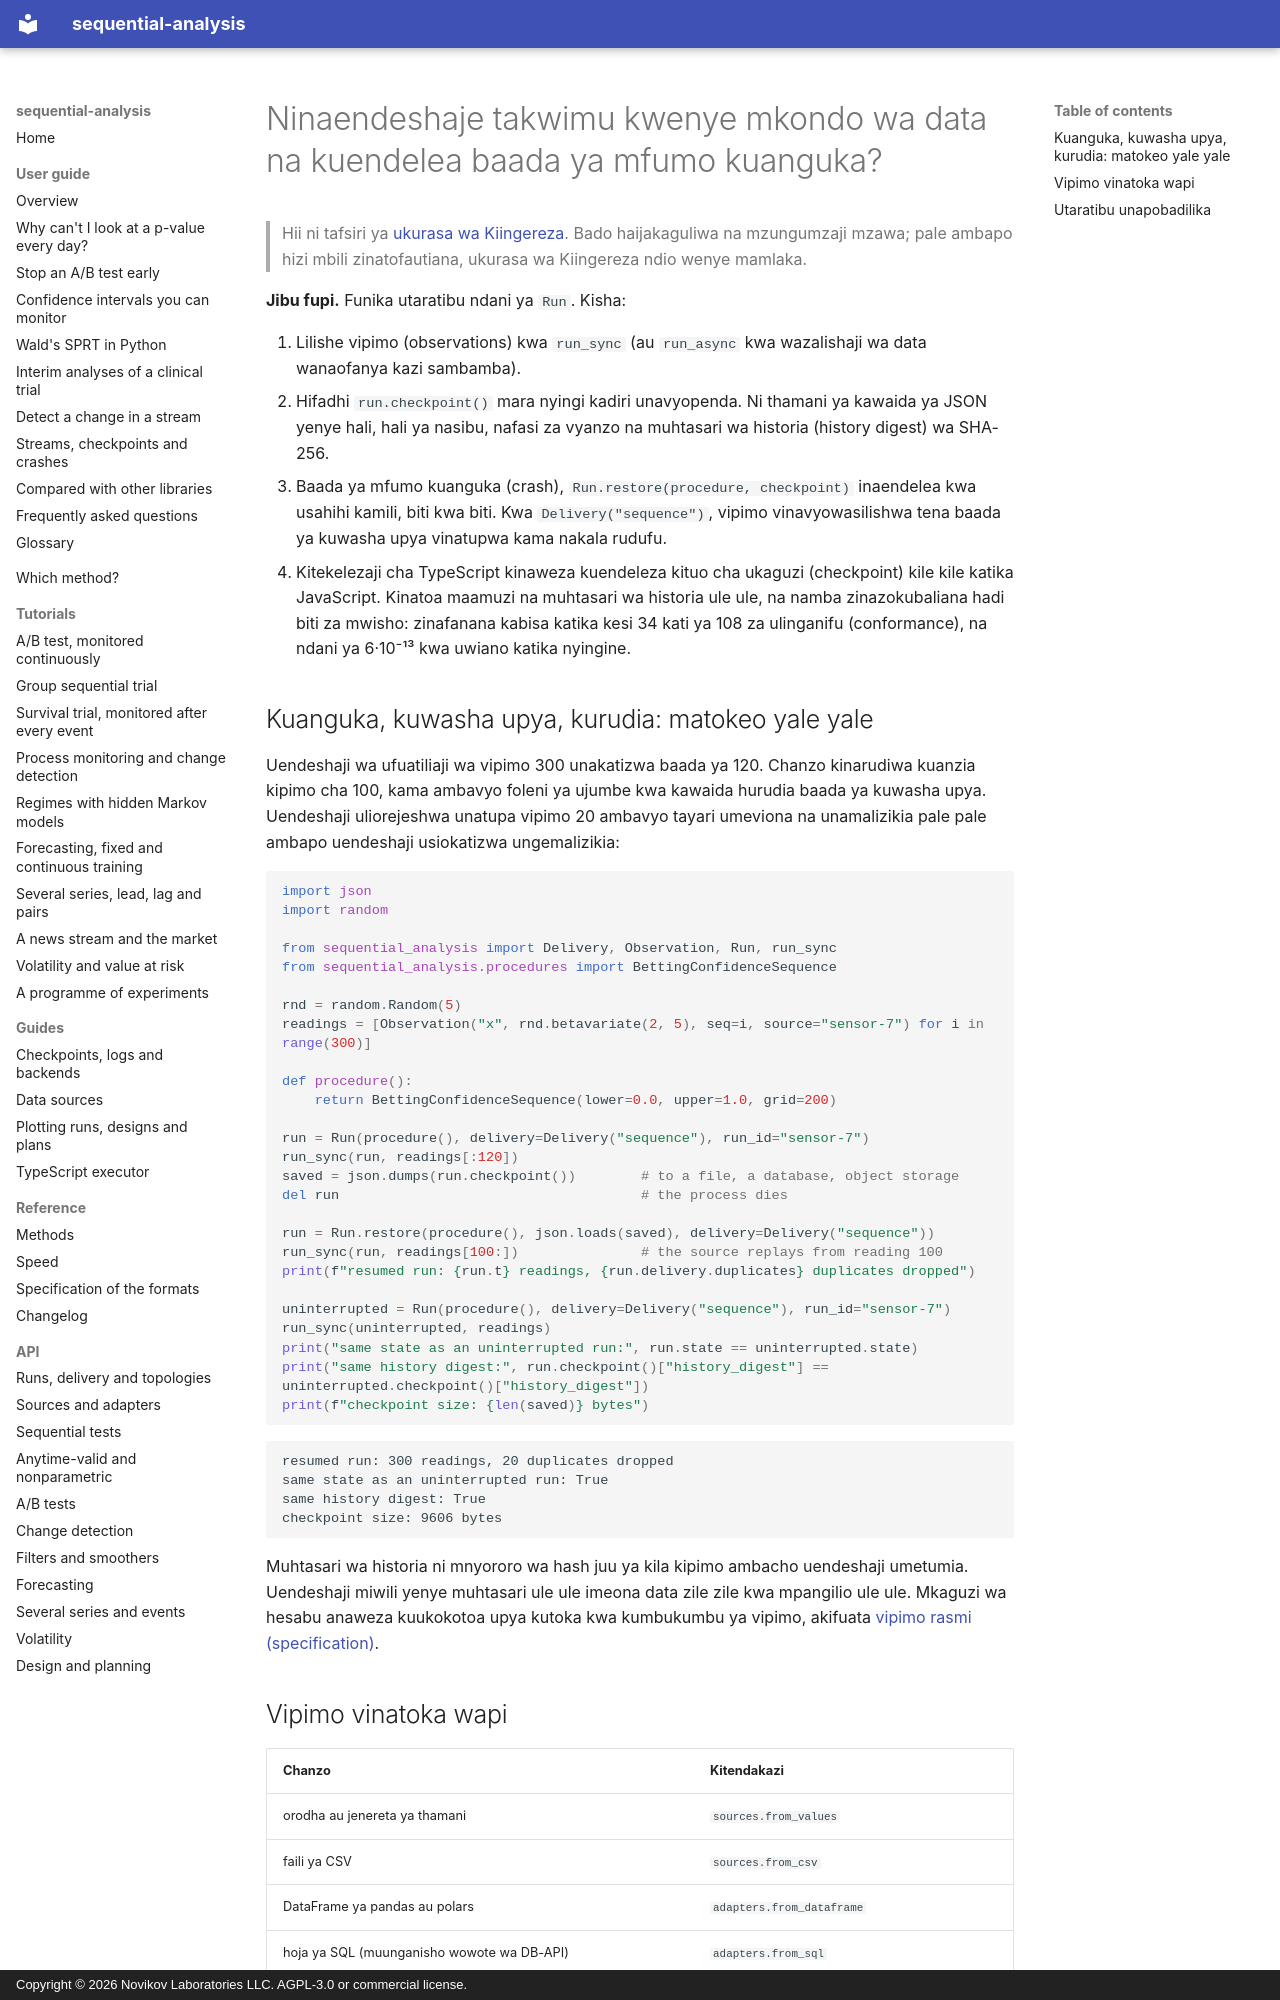

repository: andre-a-no/sequential-analysis · page: sw/guide/streaming/index.html · generator: mkdocs · copyright: Copyright © 2026 Novikov Laboratories LLC. AGPL-3.0 or commercial license.

---
description: Jinsi ya kuendesha takwimu za mfuatano kwenye mkondo wa data (Kafka, SQL, pandas, vihisi) na kuendelea baada ya mfumo kuanguka pale pale ulipoachia. Vituo vya ukaguzi vya JSON, uwasilishaji usio na nakala rudufu, muhtasari wa historia kwa ukaguzi wa hesabu, na uendeshaji ule ule ukiendelezwa katika Python au TypeScript, kwa sequential-analysis.
language: sw
---

# Ninaendeshaje takwimu kwenye mkondo wa data na kuendelea baada ya mfumo kuanguka?

> Hii ni tafsiri ya [ukurasa wa Kiingereza](../../guide/streaming.md). Bado haijakaguliwa na mzungumzaji mzawa; pale ambapo hizi mbili zinatofautiana, ukurasa wa Kiingereza ndio wenye mamlaka.

**Jibu fupi.** Funika utaratibu ndani ya `Run`. Kisha:

1. Lilishe vipimo (observations) kwa `run_sync` (au `run_async` kwa
   wazalishaji wa data wanaofanya kazi sambamba).
2. Hifadhi `run.checkpoint()` mara nyingi kadiri unavyopenda. Ni thamani
   ya kawaida ya JSON yenye hali, hali ya nasibu, nafasi za vyanzo na
   muhtasari wa historia (history digest) wa SHA-256.
3. Baada ya mfumo kuanguka (crash), `Run.restore(procedure, checkpoint)`
   inaendelea kwa usahihi kamili, biti kwa biti. Kwa `Delivery("sequence")`,
   vipimo vinavyowasilishwa tena baada ya kuwasha upya vinatupwa kama
   nakala rudufu.
4. Kitekelezaji cha TypeScript kinaweza kuendeleza kituo cha ukaguzi
   (checkpoint) kile kile katika JavaScript. Kinatoa maamuzi na muhtasari
   wa historia ule ule, na namba zinazokubaliana hadi biti za mwisho:
   zinafanana kabisa katika kesi 34 kati ya 108 za ulinganifu
   (conformance), na ndani ya 6·10⁻¹³ kwa uwiano katika nyingine.

## Kuanguka, kuwasha upya, kurudia: matokeo yale yale

Uendeshaji wa ufuatiliaji wa vipimo 300 unakatizwa baada ya 120. Chanzo
kinarudiwa kuanzia kipimo cha 100, kama ambavyo foleni ya ujumbe kwa
kawaida hurudia baada ya kuwasha upya. Uendeshaji uliorejeshwa unatupa
vipimo 20 ambavyo tayari umeviona na unamalizikia pale pale ambapo
uendeshaji usiokatizwa ungemalizikia:

```python
import json
import random

from sequential_analysis import Delivery, Observation, Run, run_sync
from sequential_analysis.procedures import BettingConfidenceSequence

rnd = random.Random(5)
readings = [Observation("x", rnd.betavariate(2, 5), seq=i, source="sensor-7") for i in range(300)]

def procedure():
    return BettingConfidenceSequence(lower=0.0, upper=1.0, grid=200)

run = Run(procedure(), delivery=Delivery("sequence"), run_id="sensor-7")
run_sync(run, readings[:120])
saved = json.dumps(run.checkpoint())        # to a file, a database, object storage
del run                                     # the process dies

run = Run.restore(procedure(), json.loads(saved), delivery=Delivery("sequence"))
run_sync(run, readings[100:])               # the source replays from reading 100
print(f"resumed run: {run.t} readings, {run.delivery.duplicates} duplicates dropped")

uninterrupted = Run(procedure(), delivery=Delivery("sequence"), run_id="sensor-7")
run_sync(uninterrupted, readings)
print("same state as an uninterrupted run:", run.state == uninterrupted.state)
print("same history digest:", run.checkpoint()["history_digest"] == uninterrupted.checkpoint()["history_digest"])
print(f"checkpoint size: {len(saved)} bytes")
```

```text
resumed run: 300 readings, 20 duplicates dropped
same state as an uninterrupted run: True
same history digest: True
checkpoint size: 9606 bytes
```

Muhtasari wa historia ni mnyororo wa hash juu ya kila kipimo ambacho
uendeshaji umetumia. Uendeshaji miwili yenye muhtasari ule ule imeona
data zile zile kwa mpangilio ule ule. Mkaguzi wa hesabu anaweza
kuukokotoa upya kutoka kwa kumbukumbu ya vipimo, akifuata
[vipimo rasmi (specification)](../../spec.md).
